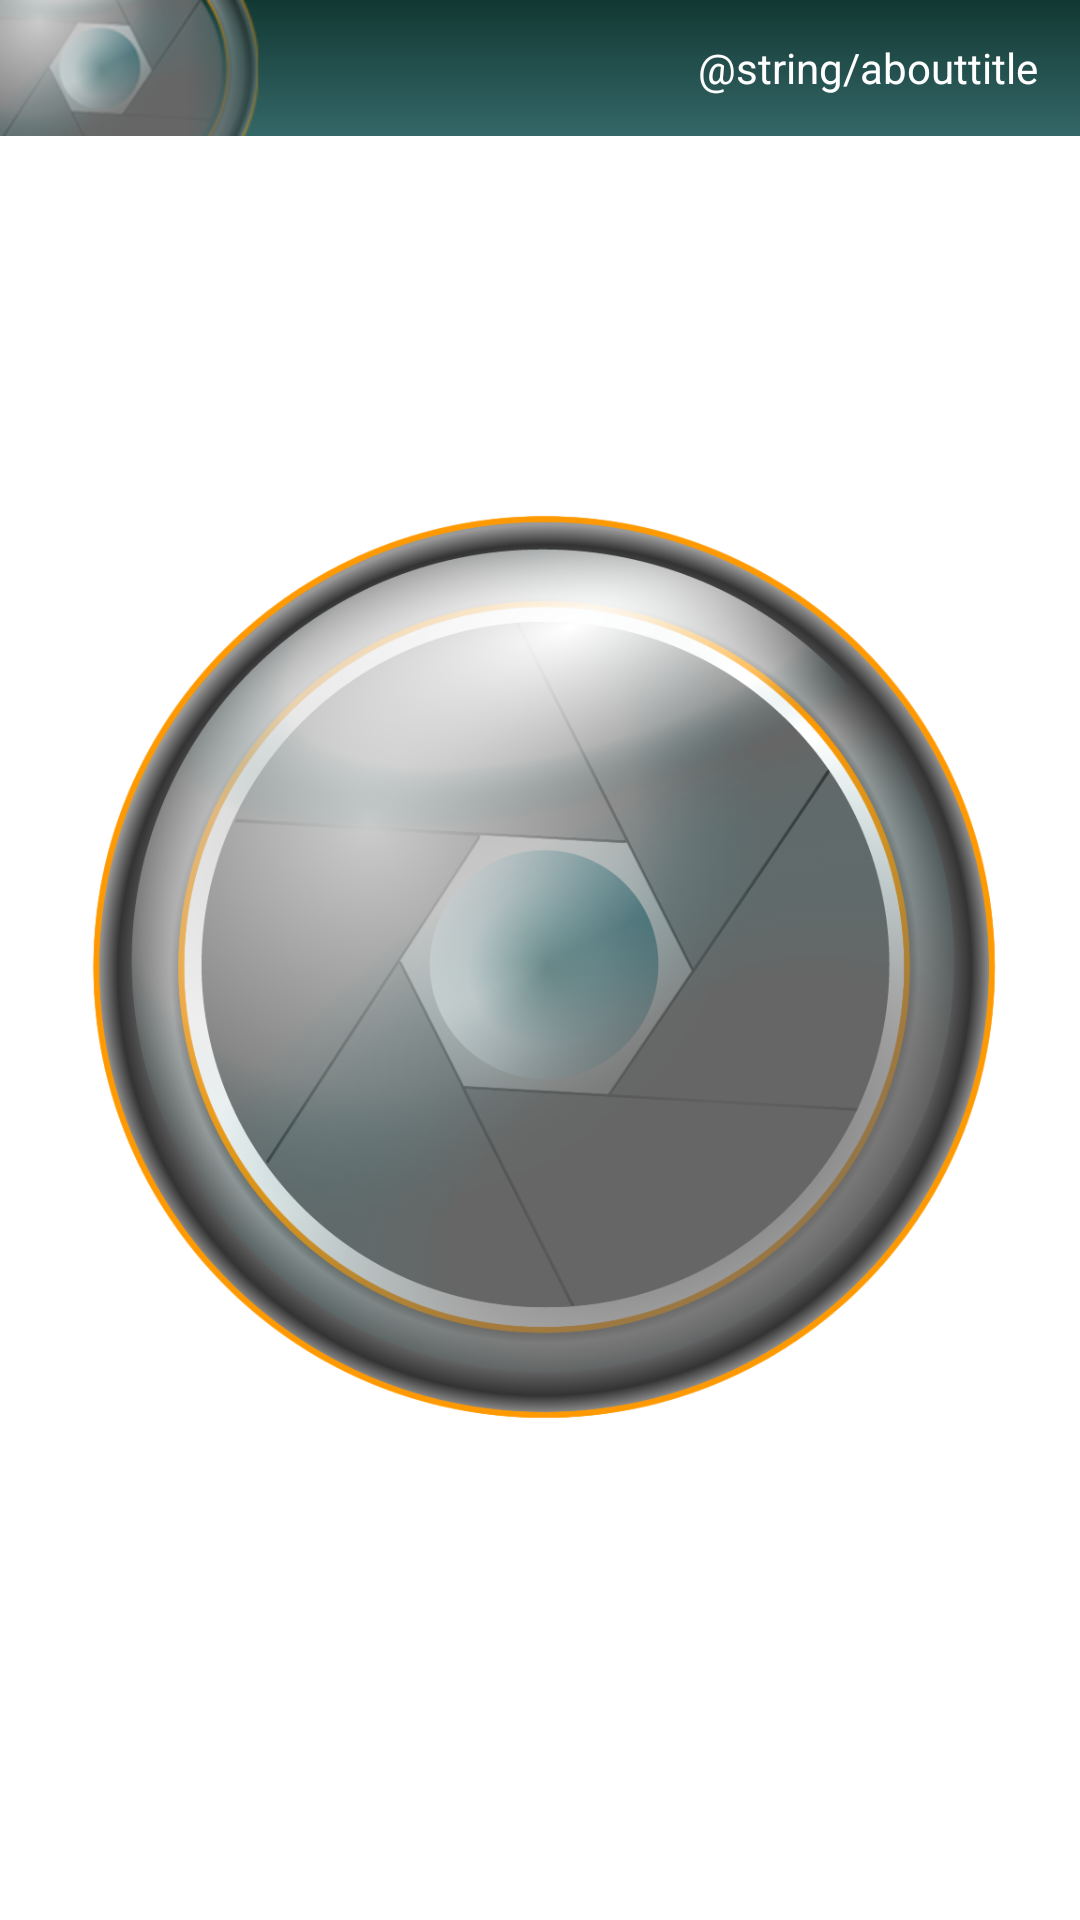

Layout XML and referenced resources for this Android screen:
<!-- AndroidManifest.xml: application theme Theme.main -->
<!-- res/layout/activity_about.xml -->
<LinearLayout xmlns:android="http://schemas.android.com/apk/res/android"
    xmlns:tools="http://schemas.android.com/tools"
    android:id="@+id/newCamera"
    android:layout_width="match_parent"
    android:layout_height="match_parent"
    android:layout_gravity="center_vertical"
    android:background="@color/bgColor"
    android:orientation="vertical" >

    <LinearLayout
        android:id="@+id/title_bar"
        style="@style/sTitleBar"
        android:layout_width="match_parent"
        android:layout_height="wrap_content"
        tools:ignore="UseCompoundDrawables" >

        <ImageView
            android:id="@+id/title_logo"
            android:layout_width="wrap_content"
            android:layout_height="wrap_content"
            android:clickable="false"
            android:longClickable="false"
            android:src="@drawable/title_logo" />

        <TextView
            android:id="@+id/title_text"
            style="@style/sTitleText"
            android:layout_width="fill_parent"
            android:layout_height="fill_parent"
            android:clickable="false"
            android:gravity="right|center_vertical"
            android:text="@string/abouttitle" />

    </LinearLayout>

    <LinearLayout
        android:id="@+id/body"
        android:layout_width="match_parent"
        android:layout_height="fill_parent"
        android:orientation="vertical" >

        <ImageView
            android:id="@+id/viewer"
            android:layout_width="wrap_content"
            android:layout_height="wrap_content"
            android:layout_gravity="center_horizontal"
            android:layout_margin="20dp"
            android:clickable="false"
            android:longClickable="false"
            android:src="@drawable/logo" />

        <TextView
            android:id="@+id/about_text"
            android:layout_width="wrap_content"
            android:layout_height="wrap_content"
            android:layout_gravity="center_horizontal"
            android:layout_margin="20dp"
            android:text="@string/about_text" />

        <LinearLayout
            android:id="@+id/opencv_about"
            android:layout_width="wrap_content"
            android:layout_height="wrap_content"
            android:layout_gravity="center"
            android:layout_margin="20dp" >

            <ImageView
                android:id="@+id/opencv_icon"
                android:layout_width="wrap_content"
                android:layout_height="wrap_content"
                android:src="@drawable/icon" />

            <TextView
                android:id="@+id/ocv_text"
                android:layout_width="wrap_content"
                android:layout_height="wrap_content"
                android:layout_gravity="center_vertical"
                android:layout_marginLeft="20dp"
                android:text="@string/ocv_text"
                android:textSize="14sp" />

        </LinearLayout>

    </LinearLayout>

</LinearLayout>
<!-- resources referenced by this layout -->
<resources>
  <color name="bgColor">#ffffffff</color>
  <!-- drawable logo: png bitmap (drawable-xhdpi, 386449 bytes) -->
  <!-- drawable title_logo: png bitmap (drawable-hdpi, 11321 bytes) -->
  <string name="about_text">esCam - JOADTOR 2013</string>
  <string name="ocv_text">Powered by OpenCV</string>
  <style name="sTitleBar">
          <item name="android:layout_width">fill_parent</item>
          <item name="android:layout_height">@dimen/title_height</item>
          <item name="android:orientation">horizontal</item>
          <item name="android:background">@drawable/title_bg</item>
      </style>
  <style name="sTitleText" parent="android:Widget.TextView">
          <item name="android:clickable">false</item>
          <item name="android:gravity">right|center_vertical</item>
          <item name="android:layout_marginRight">@dimen/title_margin_gap</item>
          <item name="android:textColor">@color/titleTextColor</item>
      </style>
  <style name="Theme.main" parent="android:Theme.Light">
          <item name="android:windowNoTitle">true</item>
          <item name="android:windowContentOverlay">@null</item>
      </style>
  <dimen name="title_height">48dip</dimen>
  <!-- drawable title_bg: png bitmap (drawable-hdpi, 581 bytes) -->
  <dimen name="title_margin_gap">14dip</dimen>
  <color name="titleTextColor">#ffffffff</color>
</resources>
